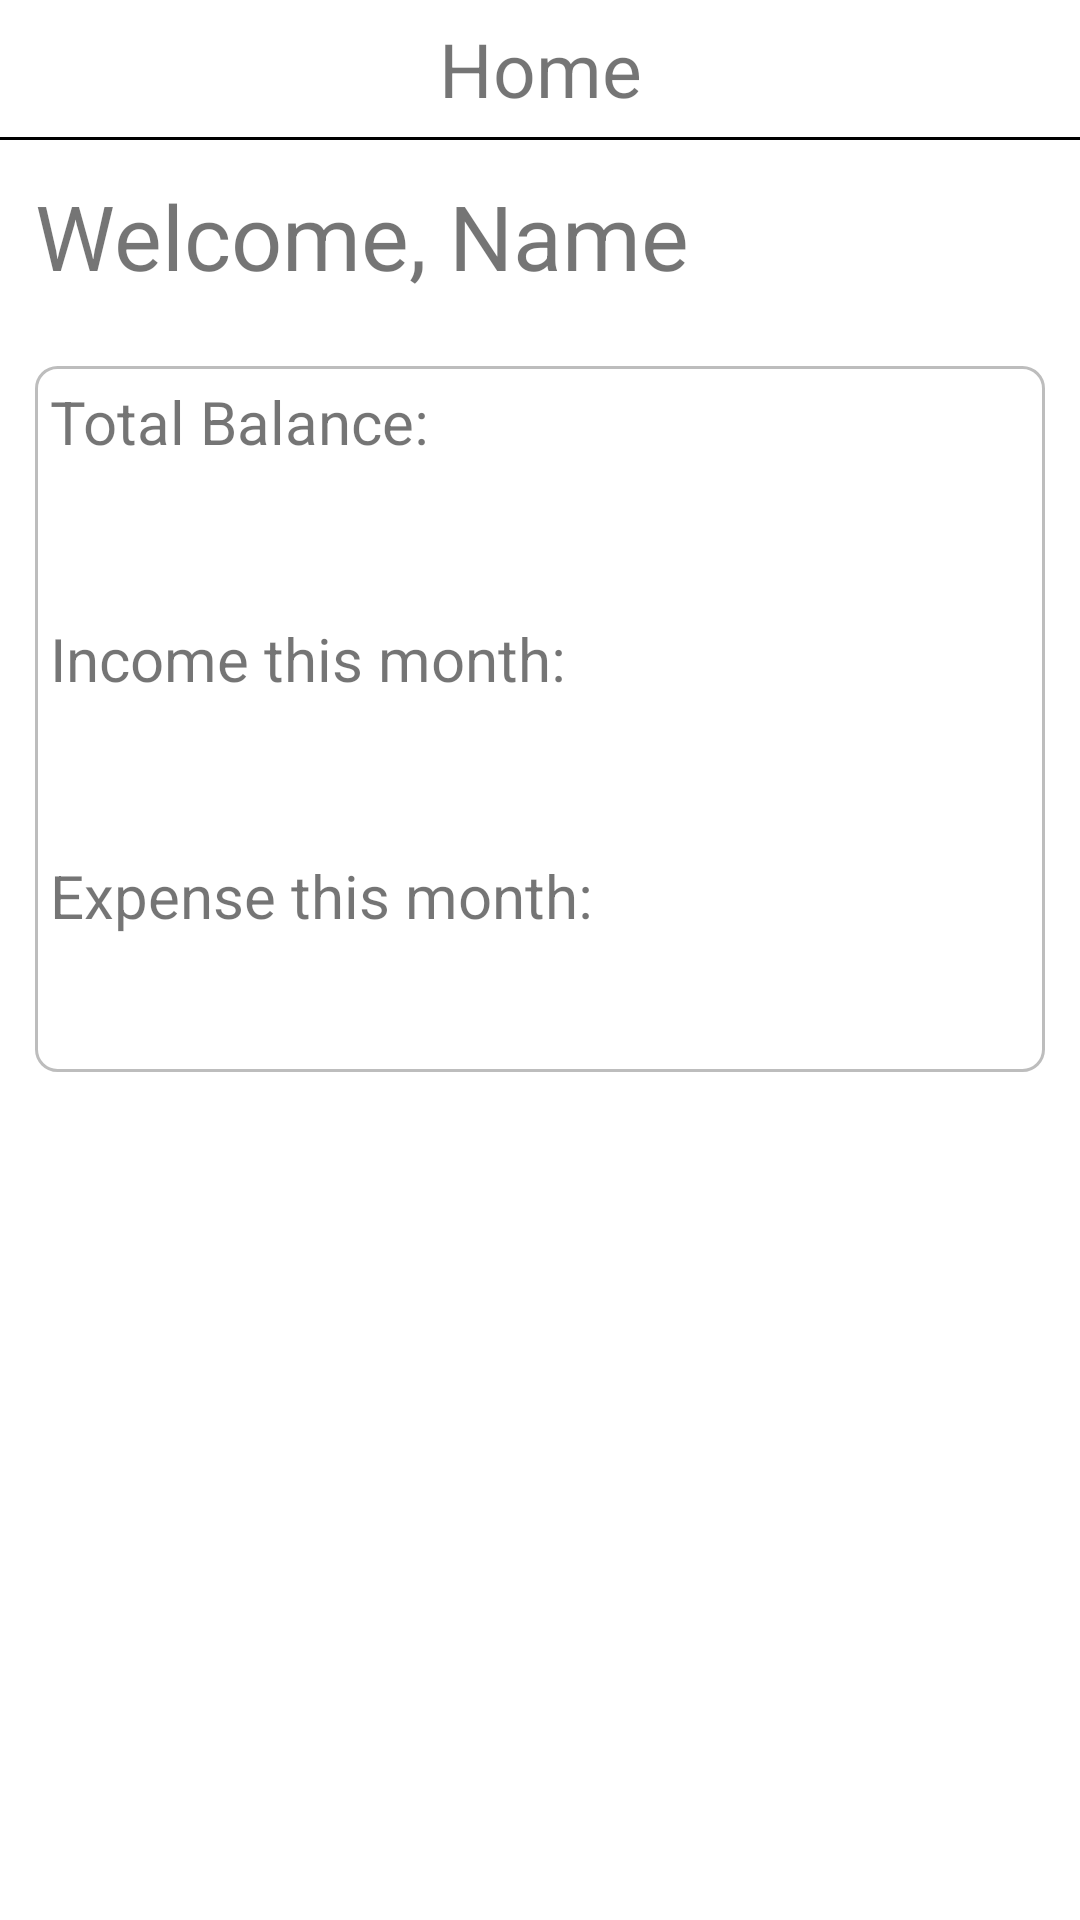

Android layout source for this screen:
<!-- AndroidManifest.xml: application theme Theme.BudgetKu -->
<!-- res/layout/fragment_home.xml -->
<?xml version="1.0" encoding="utf-8"?>
<LinearLayout xmlns:android="http://schemas.android.com/apk/res/android"
    xmlns:tools="http://schemas.android.com/tools"
    android:layout_width="match_parent"
    android:layout_height="match_parent"
    android:orientation="vertical"
    xmlns:app="http://schemas.android.com/apk/res-auto"
    tools:context=".fragments.HomeFragment">

    
    <TextView
        android:layout_width="match_parent"
        android:layout_height="wrap_content"
        android:text="Home"
        android:textSize="25dp"
        android:layout_marginBottom="1mm"
        android:layout_marginTop="1mm"
        android:textAlignment="center"
        app:layout_constraintBottom_toBottomOf="parent"
        app:layout_constraintTop_toTopOf="parent"/>

    <View
        android:layout_width="match_parent"
        android:layout_height="1dp"
        android:background="@color/black"/>

    <LinearLayout
        android:id="@+id/nameField"
        android:layout_width="match_parent"
        android:layout_height="wrap_content"
        android:orientation="horizontal"
        android:layout_marginTop="2mm"
        android:layout_marginStart="2mm"
        android:layout_marginBottom="4mm">
        <TextView
            android:layout_width="wrap_content"
            android:layout_height="wrap_content"
            android:text="Welcome, "
            android:textSize="30dp" />

        <TextView
            android:id="@+id/usernameText"
            android:layout_width="match_parent"
            android:layout_height="wrap_content"
            android:text="Name"
            android:textSize="30dp" />
    </LinearLayout>

    <LinearLayout
        android:layout_width="match_parent"
        android:layout_height="wrap_content"
        android:background="@drawable/form_border"
        android:orientation="vertical"
        android:layout_marginStart="2mm"
        android:layout_marginEnd="2mm"
        android:layout_marginBottom="5mm"
        android:padding="5dp">
        
        <LinearLayout
            android:layout_width="match_parent"
            android:layout_height="wrap_content"
            android:orientation="vertical"
            android:layout_marginBottom="2mm">
            <TextView
                android:layout_width="match_parent"
                android:layout_height="wrap_content"
                android:text="Total Balance: "
                android:textSize="20dp"/>

            <TextView
                android:id="@+id/total_balance"
                android:layout_width="match_parent"
                android:layout_height="wrap_content"
                android:text=""
                android:textSize="30dp"/>
        </LinearLayout>
        <LinearLayout
            android:layout_width="match_parent"
            android:layout_height="wrap_content"
            android:orientation="vertical"
            android:layout_marginBottom="2mm">
            <TextView
                android:layout_width="match_parent"
                android:layout_height="wrap_content"
                android:text="Income this month:"
                android:textSize="20dp"/>

            <TextView
                android:id="@+id/total_income"
                android:layout_width="match_parent"
                android:layout_height="wrap_content"
                android:text=""
                android:textSize="30dp"/>
        </LinearLayout>
        <LinearLayout
            android:layout_width="match_parent"
            android:layout_height="wrap_content"
            android:orientation="vertical">
            <TextView
                android:layout_width="match_parent"
                android:layout_height="wrap_content"
                android:text="Expense this month:"
                android:textSize="20dp"/>

            <TextView
                android:id="@+id/total_expense"
                android:layout_width="match_parent"
                android:layout_height="wrap_content"
                android:textSize="30dp"/>
        </LinearLayout>
    </LinearLayout>

    <androidx.recyclerview.widget.RecyclerView
        android:id="@+id/rvTodayActivities"
        android:layout_width="match_parent"
        android:layout_height="wrap_content"/>

</LinearLayout>
<!-- resources referenced by this layout -->
<resources>
  <color name="black">#FF000000</color>
  <!-- drawable form_border (drawable) -->
  <?xml version="1.0" encoding="utf-8"?>
  <shape
      xmlns:android="http://schemas.android.com/apk/res/android"
      android:shape="rectangle">
  
      <corners android:radius="7dp" />
      <solid android:color="@android:color/white" />
      <stroke
          android:width="1dp"
          android:color="@color/light_grey" />
  </shape>
  <style name="Theme.BudgetKu" parent="Theme.MaterialComponents.DayNight.DarkActionBar">
          
          <item name="colorPrimary">@color/purple_500</item>
          <item name="colorPrimaryVariant">@color/purple_700</item>
          <item name="colorOnPrimary">@color/white</item>
          
          <item name="colorSecondary">@color/teal_200</item>
          <item name="colorSecondaryVariant">@color/teal_700</item>
          <item name="colorOnSecondary">@color/black</item>
          
          <item name="android:statusBarColor">?attr/colorPrimaryVariant</item>
          
      </style>
  <color name="light_grey">#BDBDBD</color>
  <color name="purple_500">#FF6200EE</color>
  <color name="purple_700">#FF3700B3</color>
  <color name="white">#FFFFFFFF</color>
  <color name="teal_200">#FF03DAC5</color>
  <color name="teal_700">#FF018786</color>
</resources>
